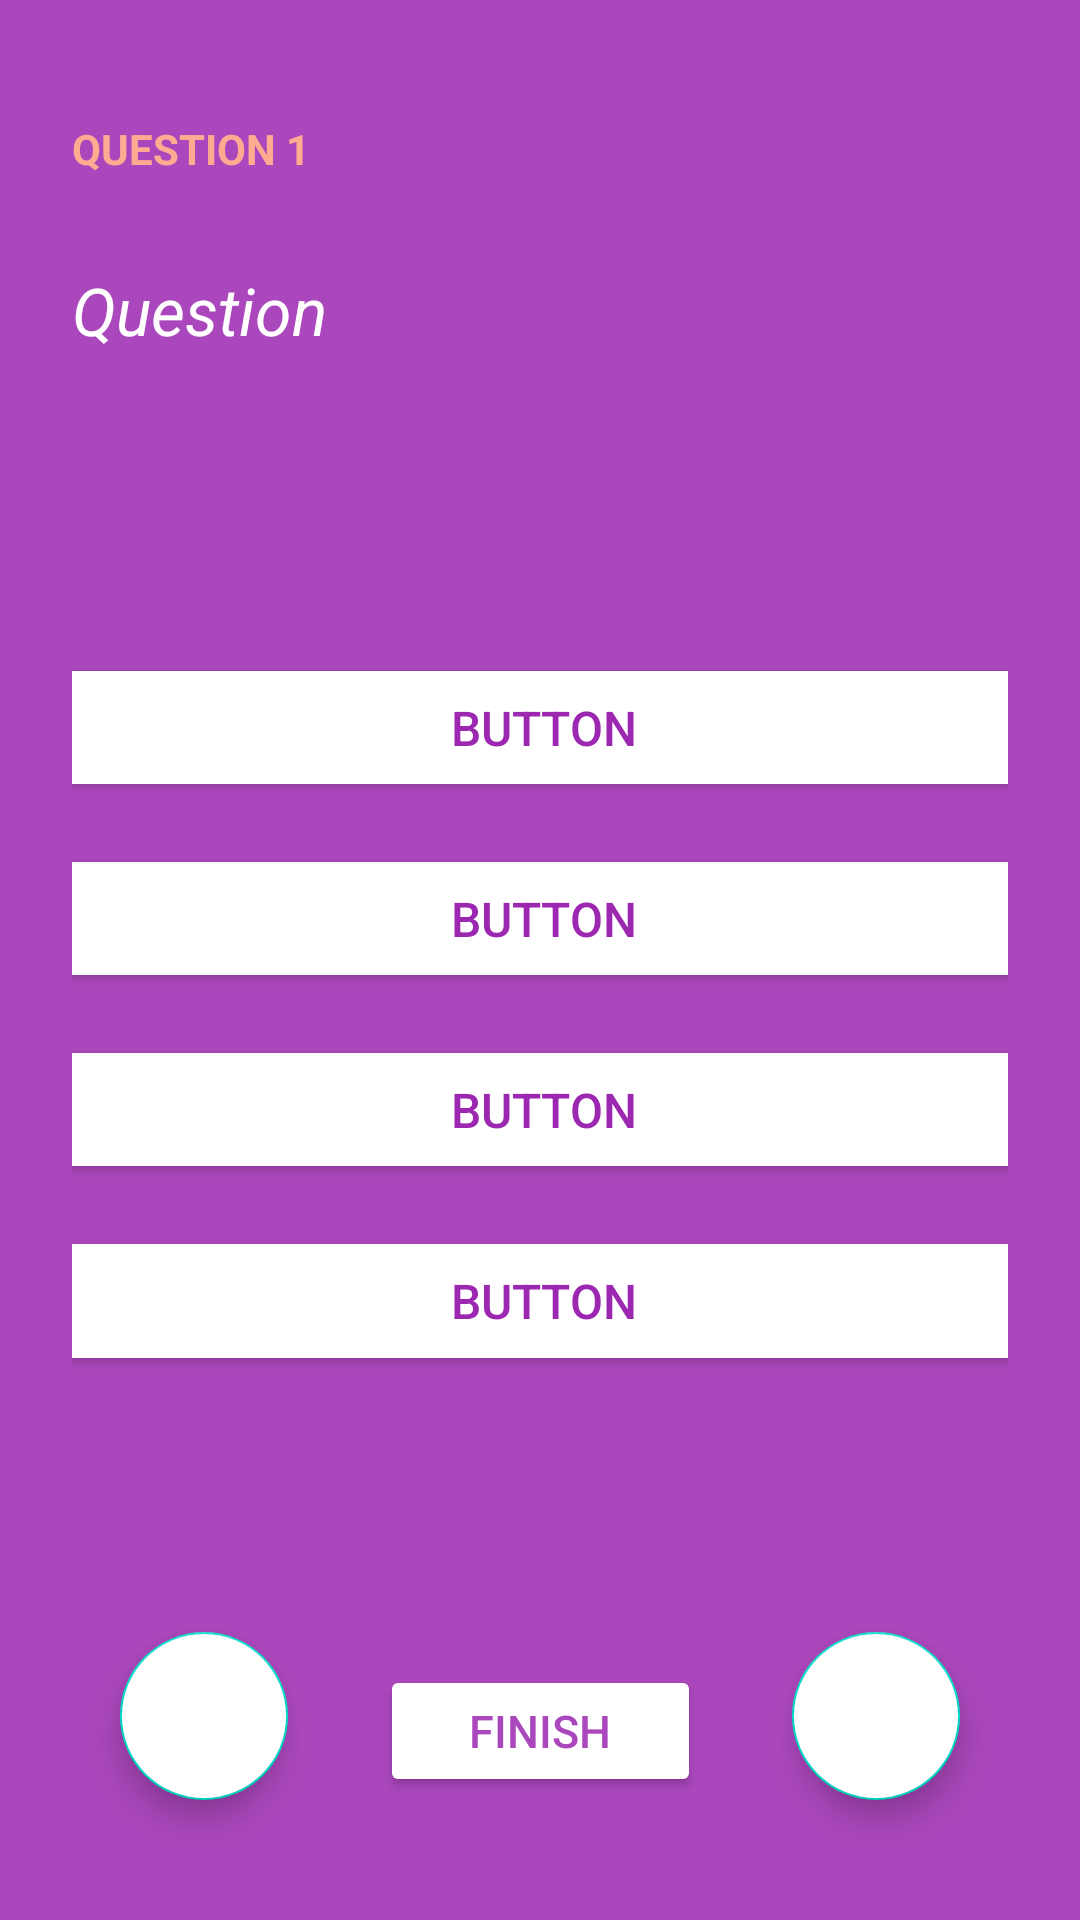

Produce the Android XML layout that renders to this screen, including the resource entries it uses.
<!-- AndroidManifest.xml: application theme Theme.QuizApp -->
<!-- res/layout/activity_quiz.xml -->
<?xml version="1.0" encoding="utf-8"?>
<androidx.constraintlayout.widget.ConstraintLayout xmlns:android="http://schemas.android.com/apk/res/android"
    xmlns:app="http://schemas.android.com/apk/res-auto"
    xmlns:tools="http://schemas.android.com/tools"
    android:layout_width="match_parent"
    android:layout_height="match_parent"
    android:background="#AB47BC"
    android:padding="24dp"
    tools:context=".QuizActivity">


    <TextView
        android:id="@+id/question"
        android:layout_width="0dp"
        android:layout_height="wrap_content"
        android:layout_weight="1"
        android:text="@string/question"
        android:textColor="@color/white"
        android:textSize="22sp"
        android:textStyle="italic"
        app:layout_constraintBottom_toTopOf="@+id/linearLayout"
        app:layout_constraintEnd_toEndOf="parent"
        app:layout_constraintHorizontal_bias="0.498"
        app:layout_constraintStart_toStartOf="parent"
        app:layout_constraintTop_toTopOf="parent"
        app:layout_constraintVertical_bias="0.394" />

    <LinearLayout
        android:id="@+id/linearLayout"
        android:layout_width="352dp"
        android:layout_height="255dp"
        android:orientation="vertical"
        app:layout_constraintBottom_toBottomOf="parent"
        app:layout_constraintEnd_toEndOf="parent"
        app:layout_constraintHorizontal_bias="0.491"
        app:layout_constraintStart_toStartOf="parent"
        app:layout_constraintTop_toTopOf="parent"
        app:layout_constraintVertical_bias="0.575">

        <Button
            android:id="@+id/option1"
            android:layout_width="match_parent"
            android:layout_height="wrap_content"
            android:layout_marginBottom="14dp"
            android:layout_weight="1"
            android:backgroundTint="#FFFFFF"
            android:insetTop="0dp"
            android:insetBottom="0dp"
            android:text="@string/option_text"
            android:onClick="selectOption"
            android:textColor="#9C27B0"
            android:textSize="16sp" />

        <Button
            android:id="@+id/option2"
            android:layout_width="match_parent"
            android:layout_height="wrap_content"
            android:layout_marginBottom="14dp"
            android:layout_weight="1"
            android:backgroundTint="@color/white"
            android:insetTop="0dp"
            android:insetBottom="0dp"
            android:onClick="selectOption"
            android:text="@string/option_text"
            android:textColor="#9C27B0"
            android:textSize="16sp" />

        <Button
            android:id="@+id/option3"
            android:layout_width="match_parent"
            android:layout_height="wrap_content"
            android:layout_marginBottom="14dp"
            android:layout_weight="1"
            android:backgroundTint="@color/white"
            android:insetTop="0dp"
            android:insetBottom="0dp"
            android:text="@string/option_text"
            android:onClick="selectOption"
            android:textColor="#9C27B0"
            android:textSize="16sp" />

        <Button
            android:id="@+id/option4"
            android:layout_width="match_parent"
            android:layout_height="wrap_content"
            android:layout_marginBottom="14dp"
            android:layout_weight="1"
            android:backgroundTint="@color/white"
            android:insetTop="0dp"
            android:insetBottom="0dp"
            android:text="@string/option_text"
            android:onClick="selectOption"
            android:textColor="#9C27B0"
            android:textSize="16sp" />

    </LinearLayout>

    <com.google.android.material.floatingactionbutton.FloatingActionButton
        android:id="@+id/previous"
        android:layout_width="wrap_content"
        android:layout_height="wrap_content"
        android:layout_marginStart="16dp"
        android:layout_marginBottom="16dp"
        android:backgroundTint="@color/white"
        android:clickable="true"
        android:onClick="prevQuestion"
        app:layout_constraintBottom_toBottomOf="parent"
        app:layout_constraintStart_toStartOf="parent"
        android:contentDescription="@string/previous_question_desc"
        app:srcCompat="@drawable/arrow_back_black_24dp" />

    <com.google.android.material.floatingactionbutton.FloatingActionButton
        android:id="@+id/forward"
        android:layout_width="wrap_content"
        android:layout_height="wrap_content"
        android:layout_marginEnd="16dp"
        android:layout_marginBottom="16dp"
        android:backgroundTint="@color/white"
        android:clickable="true"
        android:onClick="nextQuestion"
        android:contentDescription="@string/next_question_desc"
        app:layout_constraintBottom_toBottomOf="parent"
        app:layout_constraintEnd_toEndOf="parent"
        app:srcCompat="@drawable/arrow_forward_black_24dp" />

    <Button
        android:id="@+id/submit_quiz"
        android:layout_width="107dp"
        android:layout_height="44dp"
        android:backgroundTint="#FFFFFF"
        android:insetTop="0dp"
        android:insetBottom="0dp"
        android:text="@string/submit_btn"
        android:onClick="submitQuiz"
        android:textColor="#AB47BC"
        android:textSize="15sp"
        app:layout_constraintBottom_toBottomOf="parent"
        app:layout_constraintEnd_toStartOf="@+id/forward"
        app:layout_constraintStart_toEndOf="@+id/previous"
        app:layout_constraintTop_toBottomOf="@+id/linearLayout"
        app:layout_constraintVertical_bias="0.829" />

    <TextView
        android:id="@+id/questionNo"
        android:layout_width="wrap_content"
        android:layout_height="wrap_content"
        android:layout_marginTop="16dp"
        android:text="@string/question_1"
        android:textAllCaps="true"
        android:textColor="#FFAB91"
        android:textSize="14sp"
        android:textStyle="bold"
        app:layout_constraintBottom_toTopOf="@+id/question"
        app:layout_constraintEnd_toEndOf="parent"
        app:layout_constraintHorizontal_bias="0.0"
        app:layout_constraintStart_toStartOf="parent"
        app:layout_constraintTop_toTopOf="parent"
        app:layout_constraintVertical_bias="0.0" />


</androidx.constraintlayout.widget.ConstraintLayout>
<!-- resources referenced by this layout -->
<resources>
  <string name="next_question_desc">Next Question</string>
  <string name="option_text">Button</string>
  <string name="previous_question_desc">Previous Question</string>
  <string name="question">Question</string>
  <string name="question_1">Question 1</string>
  <string name="submit_btn">Finish</string>
  <style name="Theme.QuizApp" parent="Theme.MaterialComponents.DayNight.NoActionBar">
          
          <item name="colorPrimary">@color/purple_500</item>
          <item name="colorPrimaryVariant">@color/purple_700</item>
          <item name="colorOnPrimary">@color/white</item>
          
          <item name="colorSecondary">@color/teal_200</item>
          <item name="colorSecondaryVariant">@color/teal_700</item>
          <item name="colorOnSecondary">@color/black</item>
          
          <item name="android:statusBarColor" tools:targetApi="l">?attr/colorPrimaryVariant</item>
          
      </style>
  <!-- not gathered from this repository: default colours our renderer supplied (Android Studio template values) -->
  <color name="purple_500">#FF6200EE</color>
  <color name="purple_700">#FF3700B3</color>
  <color name="teal_200">#FF03DAC5</color>
  <color name="teal_700">#FF018786</color>
  <color name="black">#FF000000</color>
  <color name="white">#FFFFFFFF</color>
</resources>
